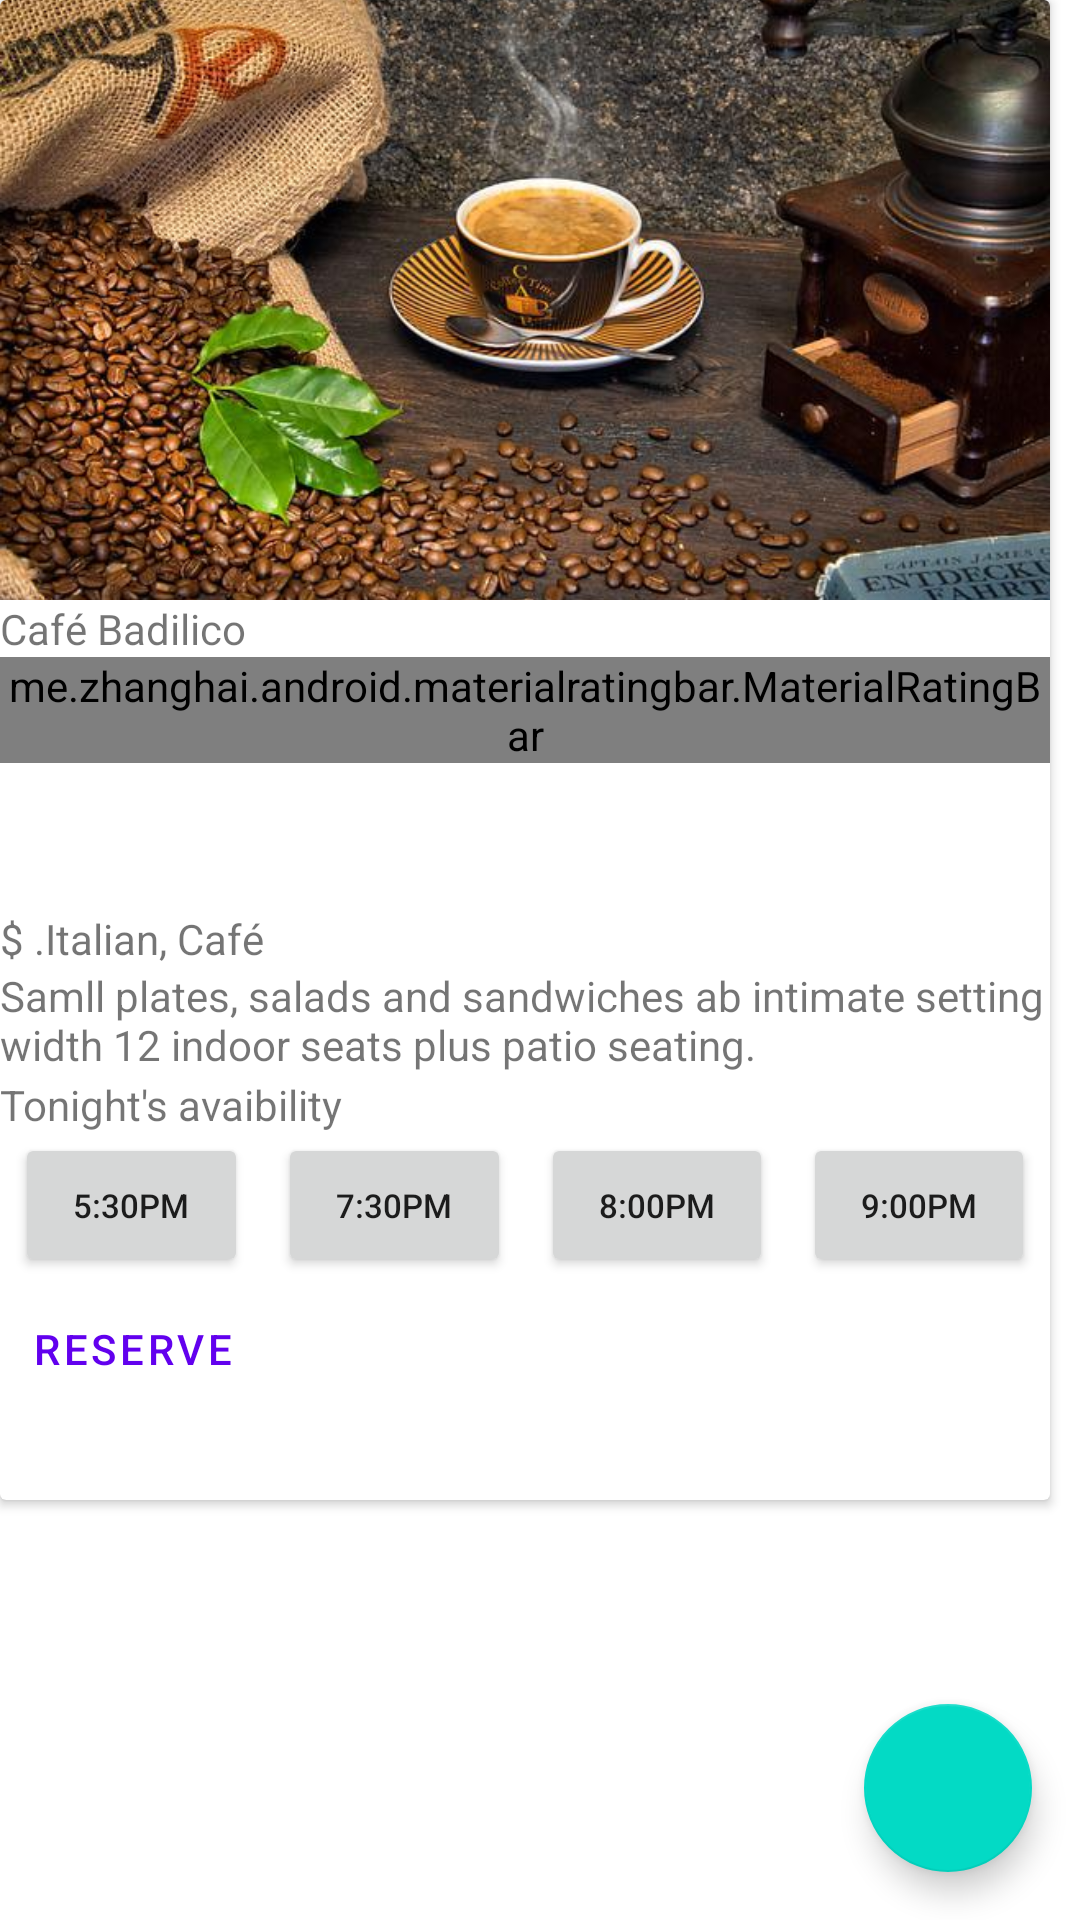

Write the Android layout XML for this screen, with the resource values it uses.
<!-- AndroidManifest.xml: application theme Theme.MyPets -->
<!-- res/layout/cafe_balico.xml -->
<?xml version="1.0" encoding="utf-8"?>
<androidx.coordinatorlayout.widget.CoordinatorLayout xmlns:android="http://schemas.android.com/apk/res/android"
    xmlns:app="http://schemas.android.com/apk/res-auto"
    xmlns:tools="http://schemas.android.com/tools"
    android:layout_width="match_parent"
    android:layout_height="match_parent"
    tools:context=".CafeBalicoActivity">

    <com.google.android.material.floatingactionbutton.FloatingActionButton
        android:id="@+id/idFABCafe"
        android:layout_width="wrap_content"
        android:layout_height="wrap_content"
        android:src="@drawable/ic_baseline_add"
        android:layout_gravity="bottom|right"
        android:layout_margin="16dp"

        />

    <androidx.cardview.widget.CardView
        android:id="@+id/idCardView"
        android:layout_width="350dp"
        android:layout_height="500dp">

        <LinearLayout
            android:layout_width="match_parent"
            android:layout_height="match_parent"
            android:orientation="vertical">

            <ImageView
                android:layout_width="match_parent"
                android:layout_height="200dp"
                android:scaleType="centerCrop"
                android:src="@drawable/coffee" />

            <TextView
                android:layout_width="wrap_content"
                android:layout_height="wrap_content"
                android:text="Café Badilico"

                />

            <LinearLayout
                android:layout_width="match_parent"
                android:layout_height="wrap_content"
                android:orientation="horizontal">

                <me.zhanghai.android.materialratingbar.MaterialRatingBar
                    style="@style/Widget.AppCompat.RatingBar.Small"
                    android:layout_width="wrap_content"
                    android:layout_height="wrap_content" />

                <TextView
                    android:layout_width="wrap_content"
                    android:layout_height="wrap_content"
                    android:text="4.5" />

                <TextView
                    android:layout_width="wrap_content"
                    android:layout_height="wrap_content"
                    android:text="(413)" />

            </LinearLayout>

            <TextView
                android:layout_width="wrap_content"
                android:layout_height="wrap_content"
                android:text="$ .Italian, Café" />

            <TextView
                android:layout_width="wrap_content"
                android:layout_height="wrap_content"
                android:text="Samll plates, salads and sandwiches ab intimate setting width 12 indoor seats plus patio seating." />

            <View
                android:layout_width="match_parent"
                android:layout_height="1dp" />

            <TextView
                android:layout_width="wrap_content"
                android:layout_height="wrap_content"
                android:text="Tonight's avaibility" />

            <LinearLayout
                android:layout_width="match_parent"
                android:layout_height="wrap_content"
                android:orientation="horizontal">

                <Button
                    android:id="@+id/idHum"
                    android:layout_width="wrap_content"
                    android:layout_height="wrap_content"
                    android:layout_marginLeft="5sp"
                    android:layout_marginRight="5sp"
                    android:layout_weight="1"
                    android:text="5:30PM"
                    android:textSize="11sp" />

                <Button
                    android:id="@+id/idHdois"
                    android:layout_width="wrap_content"
                    android:layout_height="wrap_content"
                    android:layout_marginLeft="5sp"
                    android:layout_marginRight="5sp"
                    android:layout_weight="1"
                    android:text="7:30PM"
                    android:textSize="11sp" />

                <Button
                    android:id="@+id/idHtres"
                    android:layout_width="wrap_content"
                    android:layout_height="wrap_content"
                    android:layout_marginLeft="5sp"
                    android:layout_marginRight="5sp"
                    android:layout_weight="1"
                    android:text="8:00PM"
                    android:textSize="11sp" />

                <Button
                    android:id="@+id/idHquatro"
                    android:layout_width="wrap_content"
                    android:layout_height="wrap_content"
                    android:layout_marginLeft="5sp"
                    android:layout_marginRight="5sp"
                    android:layout_weight="1"
                    android:text="9:00PM"
                    android:textSize="11sp" />


            </LinearLayout>

            <Button
                android:id="@+id/idReserve"
                style="@style/Widget.MaterialComponents.Button.TextButton"
                android:layout_width="wrap_content"
                android:layout_height="wrap_content"
                android:text="RESERVE" />


        </LinearLayout>

    </androidx.cardview.widget.CardView>



</androidx.coordinatorlayout.widget.CoordinatorLayout>
<!-- resources referenced by this layout -->
<resources>
  <!-- drawable coffee: jpg bitmap (drawable-v24, 82826 bytes) -->
  <style name="Theme.MyPets" parent="Theme.MaterialComponents.DayNight.DarkActionBar">
          
          <item name="colorPrimary">@color/purple_500</item>
          <item name="colorPrimaryVariant">@color/purple_700</item>
          <item name="colorOnPrimary">@color/white</item>
          
          <item name="colorSecondary">@color/teal_200</item>
          <item name="colorSecondaryVariant">@color/teal_700</item>
          <item name="colorOnSecondary">@color/black</item>
          
          <item name="android:statusBarColor" tools:targetApi="l">?attr/colorPrimaryVariant</item>
          
      </style>
  <!-- not gathered from this repository: default colours our renderer supplied (Android Studio template values) -->
  <color name="purple_500">#FF6200EE</color>
  <color name="purple_700">#FF3700B3</color>
  <color name="teal_200">#FF03DAC5</color>
  <color name="teal_700">#FF018786</color>
  <color name="black">#FF000000</color>
  <color name="white">#FFFFFFFF</color>
</resources>
